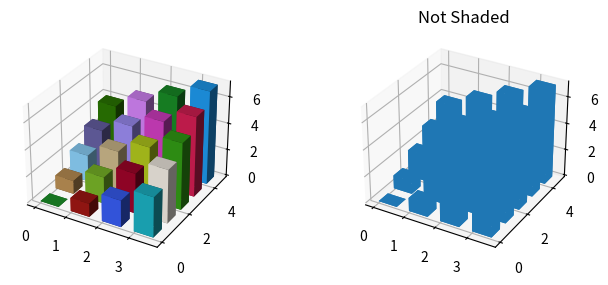

Source code (Python): (Note: this script raises an exception after producing the figure.)
import numpy as np
import matplotlib.pyplot as plt
import matplotlib
# This import registers the 3D projection, but is otherwise unused.
from mpl_toolkits.mplot3d import Axes3D  # noqa: F401 unused import



# setup the figure and axes
fig = plt.figure(figsize=(8, 3))
ax1 = fig.add_subplot(121, projection='3d')
ax2 = fig.add_subplot(122, projection='3d')

# fake data
_x = np.arange(4)
_y = np.arange(5)
_xx, _yy = np.meshgrid(_x, _y)
x, y = _xx.ravel(), _yy.ravel()

top = x + y
bottom = np.zeros_like(top)
width = 0.6
depth = 0.6


for xx, yy, zz, dz in zip(x, y, bottom, top):
    color = np.random.random(3)
    ax1.bar3d(xx, yy, zz, width, depth, dz, color=color, shade=True)

# ax11 = ax1.bar3d(x, y, bottom, width, depth, top, shade=True)
# ax1.set_title('Shaded')

ax2.bar3d(x, y, bottom, width, depth, top, shade=False, zsort='average')
ax2.set_title('Not Shaded')

plt.show()
from matplotlib import cm
from matplotlib.colors import ListedColormap, LinearSegmentedColormap
ListedColormap()


y_ticks=ax1.set_yticks([-80,-60,-40,-20,0])
y_labels=ax1.set_yticklabels(["one","two","three","four","five"])

import math
math.floor( x )